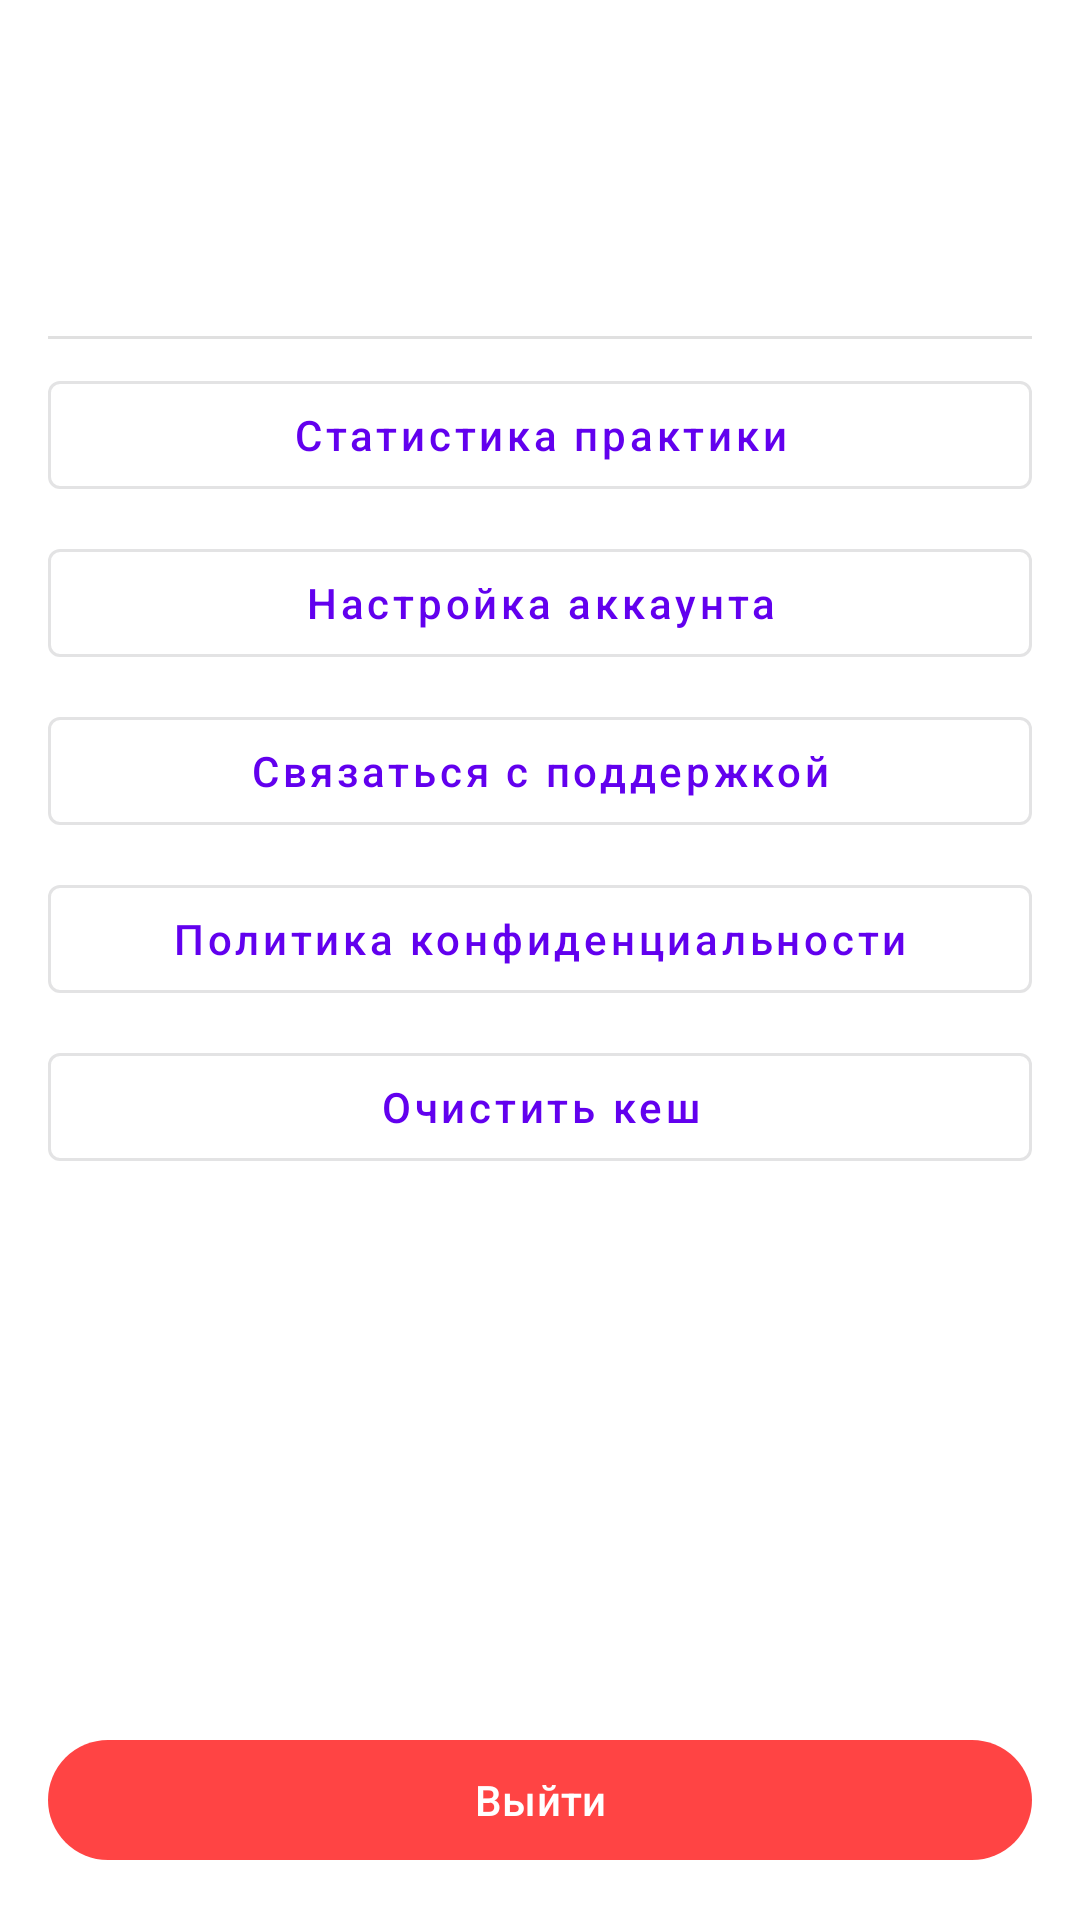

Android layout source for this screen:
<!-- AndroidManifest.xml: application theme Base.Theme.Mobile -->
<!-- res/layout/layout_profile_content.xml -->
<?xml version="1.0" encoding="utf-8"?>
<androidx.constraintlayout.widget.ConstraintLayout xmlns:android="http://schemas.android.com/apk/res/android"
    xmlns:app="http://schemas.android.com/apk/res-auto"
    xmlns:tools="http://schemas.android.com/tools"
    android:layout_width="match_parent"
    android:layout_height="match_parent"
    android:padding="16dp">

    <ImageView
        android:id="@+id/profile_avatar"
        android:layout_width="80dp"
        android:layout_height="80dp"
        android:src="@drawable/ic_profile"
        app:layout_constraintStart_toStartOf="parent"
        app:layout_constraintTop_toTopOf="parent" />

    <TextView
        android:id="@+id/profile_name"
        android:layout_width="0dp"
        android:layout_height="wrap_content"
        android:layout_marginStart="16dp"
        android:textSize="18sp"
        android:textStyle="bold"
        app:layout_constraintEnd_toEndOf="parent"
        app:layout_constraintStart_toEndOf="@id/profile_avatar"
        app:layout_constraintTop_toTopOf="@id/profile_avatar"
        tools:text="Имя пользователя" />

    <TextView
        android:id="@+id/profile_email"
        android:layout_width="0dp"
        android:layout_height="wrap_content"
        android:layout_marginStart="16dp"
        android:layout_marginTop="4dp"
        app:layout_constraintEnd_toEndOf="parent"
        app:layout_constraintStart_toEndOf="@id/profile_avatar"
        app:layout_constraintTop_toBottomOf="@id/profile_name"
        tools:text="user@example.com" />

    <View
        android:id="@+id/divider2"
        android:layout_width="0dp"
        android:layout_height="1dp"
        android:layout_marginTop="16dp"
        android:background="?android:attr/listDivider"
        app:layout_constraintEnd_toEndOf="parent"
        app:layout_constraintStart_toStartOf="parent"
        app:layout_constraintTop_toBottomOf="@id/profile_avatar" />

    <com.google.android.material.button.MaterialButton
        android:id="@+id/btn_practice_statistics"
        style="@style/Widget.MaterialComponents.Button.OutlinedButton"
        android:layout_width="0dp"
        android:layout_height="wrap_content"
        android:layout_marginTop="8dp"
        android:text="Статистика практики"
        android:textAllCaps="false"
        app:layout_constraintEnd_toEndOf="parent"
        app:layout_constraintStart_toStartOf="parent"
        app:layout_constraintTop_toBottomOf="@id/divider2" />

    <com.google.android.material.button.MaterialButton
        android:id="@+id/btn_account_settings"
        style="@style/Widget.MaterialComponents.Button.OutlinedButton"
        android:layout_width="0dp"
        android:layout_height="wrap_content"
        android:layout_marginTop="8dp"
        android:text="Настройка аккаунта"
        android:textAllCaps="false"
        app:layout_constraintEnd_toEndOf="parent"
        app:layout_constraintStart_toStartOf="parent"
        app:layout_constraintTop_toBottomOf="@id/btn_practice_statistics" />

    <com.google.android.material.button.MaterialButton
        android:id="@+id/btn_support"
        style="@style/Widget.MaterialComponents.Button.OutlinedButton"
        android:layout_width="0dp"
        android:layout_height="wrap_content"
        android:layout_marginTop="8dp"
        android:text="Связаться с поддержкой"
        android:textAllCaps="false"
        app:layout_constraintEnd_toEndOf="parent"
        app:layout_constraintStart_toStartOf="parent"
        app:layout_constraintTop_toBottomOf="@id/btn_account_settings" />

    <com.google.android.material.button.MaterialButton
        android:id="@+id/btn_privacy_policy_profile"
        style="@style/Widget.MaterialComponents.Button.OutlinedButton"
        android:layout_width="0dp"
        android:layout_height="wrap_content"
        android:layout_marginTop="8dp"
        android:text="Политика конфиденциальности"
        android:textAllCaps="false"
        app:layout_constraintEnd_toEndOf="parent"
        app:layout_constraintStart_toStartOf="parent"
        app:layout_constraintTop_toBottomOf="@id/btn_support" />

    <com.google.android.material.button.MaterialButton
        android:id="@+id/btn_clear_cache"
        style="@style/Widget.MaterialComponents.Button.OutlinedButton"
        android:layout_width="0dp"
        android:layout_height="wrap_content"
        android:layout_marginTop="8dp"
        android:text="Очистить кеш"
        android:textAllCaps="false"
        app:layout_constraintEnd_toEndOf="parent"
        app:layout_constraintStart_toStartOf="parent"
        app:layout_constraintTop_toBottomOf="@id/btn_privacy_policy_profile" />

    <TextView
        android:id="@+id/app_version"
        android:layout_width="wrap_content"
        android:layout_height="wrap_content"
        android:layout_marginBottom="8dp"
        android:textColor="@android:color/darker_gray"
        app:layout_constraintBottom_toTopOf="@id/btn_logout"
        app:layout_constraintEnd_toEndOf="parent"
        app:layout_constraintStart_toStartOf="parent"
        tools:text="Версия 1.0.0" />

    <com.google.android.material.button.MaterialButton
        android:id="@+id/btn_logout"
        android:layout_width="0dp"
        android:layout_height="wrap_content"
        android:text="Выйти"
        app:backgroundTint="@android:color/holo_red_light"
        app:layout_constraintBottom_toBottomOf="parent"
        app:layout_constraintEnd_toEndOf="parent"
        app:layout_constraintStart_toStartOf="parent" />

</androidx.constraintlayout.widget.ConstraintLayout>
<!-- resources referenced by this layout -->
<resources>
  <style name="Base.Theme.Mobile" parent="Theme.Material3.DayNight.NoActionBar">
          
          <item name="colorPrimary">@color/primary</item>
          <item name="colorPrimaryVariant">@color/primary_dark</item>
          <item name="colorOnPrimary">@color/white</item>
          
          <item name="colorSecondary">@color/secondary</item>
          <item name="colorSecondaryVariant">@color/secondary_dark</item>
          <item name="colorOnSecondary">@color/white</item>
          
          <item name="android:statusBarColor">?attr/colorPrimaryVariant</item>
          
          
          <item name="android:textColor">@color/text_primary</item>
          <item name="android:textColorPrimary">@color/text_primary</item>
          <item name="android:textColorSecondary">@color/text_secondary</item>
          
          
          <item name="android:colorBackground">@color/white</item>
          <item name="android:windowBackground">@color/white</item>
  
          <item name="placeholderBackground">@color/placeholder_background</item>
          <item name="colorSurfaceVariant">@color/card_background_light</item>
          <item name="bottomSheetDialogTheme">@style/ThemeOverlay.App.BottomSheetDialog</item>
      </style>
  <color name="primary">#6200EE</color>
  <color name="primary_dark">#3700B3</color>
  <color name="white">#FFFFFFFF</color>
  <color name="secondary">#03DAC6</color>
  <color name="secondary_dark">#018786</color>
  <color name="text_primary">#212121</color>
  <color name="text_secondary">@color/grey_600</color>
  <color name="placeholder_background">#DDDDDD</color>
  <color name="card_background_light">@color/white</color>
  <style name="ThemeOverlay.App.BottomSheetDialog" parent="ThemeOverlay.Material3.BottomSheetDialog">
          <item name="android:backgroundDimEnabled">true</item>
          <item name="android:backgroundDimAmount">0.5</item>
          <item name="bottomSheetStyle">@style/Widget.App.BottomSheet</item>
      </style>
  <color name="grey_600">#757575</color>
  <style name="Widget.App.BottomSheet" parent="Widget.Material3.BottomSheet">
          <item name="android:background">?attr/colorSurface</item>
      </style>
</resources>
